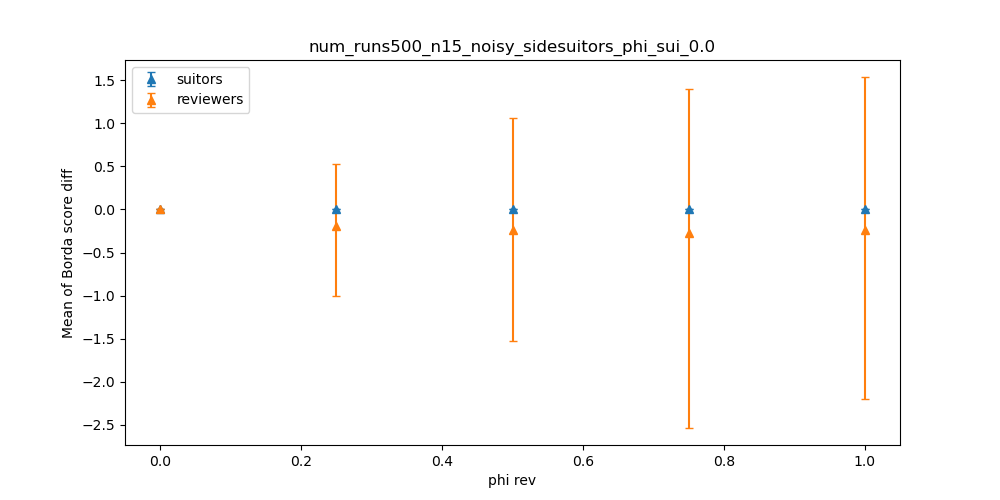

The table this chart was drawn from, first rows:
dispersion, suitors_mean, suitors_max, suitors_min, reviewers_mean, reviewers_max, reviewers_min
0.0, 0, 0, 0, 0, 0, 0
0.25, 0, 0, 0, -0.1896, 0.5333, -1.0
0.5, 0, 0, 0, -0.2405, 1.067, -1.533
0.75, 0, 0, 0, -0.2713, 1.4, -2.533
1.0, 0, 0, 0, -0.2417, 1.533, -2.2
